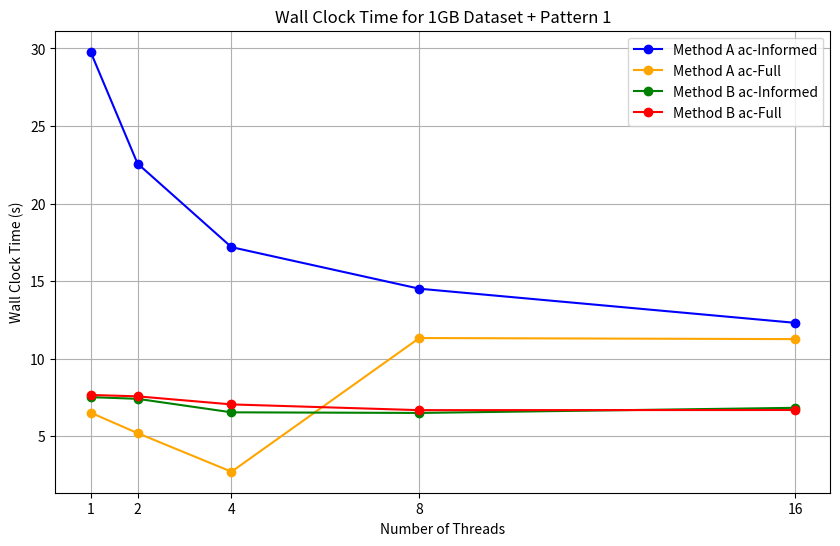
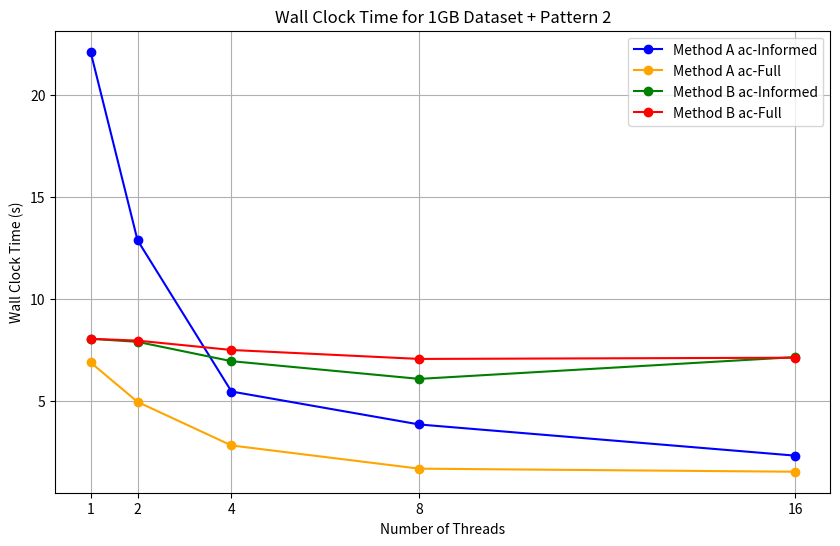

Write Python code to recreate these figures, in order.
import matplotlib.pyplot as plt

# Sample data for 1GB dataset (replace these lists with actual values if different)
threads = [1, 2, 4, 8, 16]
method_a_ac_informed_pattern1 = [29.79, 22.58, 17.19, 14.51, 12.31]
method_a_ac_full_pattern1 = [6.52, 5.2, 2.71, 11.33, 11.26]
method_b_ac_informed_pattern1 = [7.52, 7.41, 6.54, 6.5, 6.83]
method_b_ac_full_pattern1 = [7.66, 7.57, 7.05, 6.68, 6.69]

method_a_ac_informed_pattern2 = [22.14, 12.88, 5.45, 3.83, 2.3]
method_a_ac_full_pattern2 = [6.88, 4.94, 2.8, 1.66, 1.51]
method_b_ac_informed_pattern2 = [8.04, 7.89, 6.94, 6.07, 7.14]
method_b_ac_full_pattern2 = [8.04, 7.95, 7.49, 7.05, 7.11]

# Plotting 1GB dataset + Pattern 1
plt.figure(figsize=(10, 6))
plt.plot(threads, method_a_ac_informed_pattern1, 'o-', label="Method A ac-Informed", color="blue")
plt.plot(threads, method_a_ac_full_pattern1, 'o-', label="Method A ac-Full", color="orange")
plt.plot(threads, method_b_ac_informed_pattern1, 'o-', label="Method B ac-Informed", color="green")
plt.plot(threads, method_b_ac_full_pattern1, 'o-', label="Method B ac-Full", color="red")
plt.xticks(threads)
plt.xlabel("Number of Threads")
plt.ylabel("Wall Clock Time (s)")
plt.title("Wall Clock Time for 1GB Dataset + Pattern 1")
plt.legend()
plt.grid(True)
plt.savefig("Wall_Clock_Time_1GB_Dataset_Pattern1.png")
plt.show()

# Plotting 1GB dataset + Pattern 2
plt.figure(figsize=(10, 6))
plt.plot(threads, method_a_ac_informed_pattern2, 'o-', label="Method A ac-Informed", color="blue")
plt.plot(threads, method_a_ac_full_pattern2, 'o-', label="Method A ac-Full", color="orange")
plt.plot(threads, method_b_ac_informed_pattern2, 'o-', label="Method B ac-Informed", color="green")
plt.plot(threads, method_b_ac_full_pattern2, 'o-', label="Method B ac-Full", color="red")
plt.xticks(threads)
plt.xlabel("Number of Threads")
plt.ylabel("Wall Clock Time (s)")
plt.title("Wall Clock Time for 1GB Dataset + Pattern 2")
plt.legend()
plt.grid(True)
plt.savefig("Wall_Clock_Time_1GB_Dataset_Pattern2.png")
plt.show()
